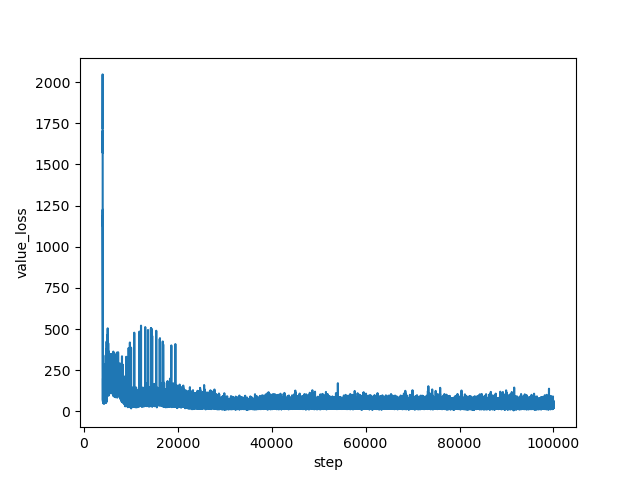

The data file committed next to this chart (first rows):
step, value_loss
4000, 1720
4001, 1956
4002, 1779
4003, 1914
4004, 1710
4005, 1903
4006, 1772
4007, 1625
4008, 1916
4009, 1727
4010, 1740
4011, 1807
4012, 1891
4013, 1873
4014, 2046
4015, 1740
4016, 1744
4017, 1570
4018, 1737
4019, 1697
4020, 1594
4021, 1603
4022, 1594
4023, 1627
4024, 1698
4025, 1652
4026, 1704
4027, 1596
4028, 1394
4029, 1526
4030, 1555
4031, 1186
4032, 1469
4033, 1396
4034, 1127
4035, 1270
4036, 1380
4037, 1292
4038, 1516
4039, 1293
4040, 1186
4041, 1153
4042, 1225
4043, 999.1
4044, 914.2
4045, 842.3
4046, 770.8
4047, 894.6
4048, 745.7
4049, 632
4050, 567.8
4051, 611
4052, 658.8
4053, 412.9
4054, 357.9
4055, 405.9
4056, 367.4
4057, 269.7
4058, 239.3
4059, 172
... 95,940 more rows
